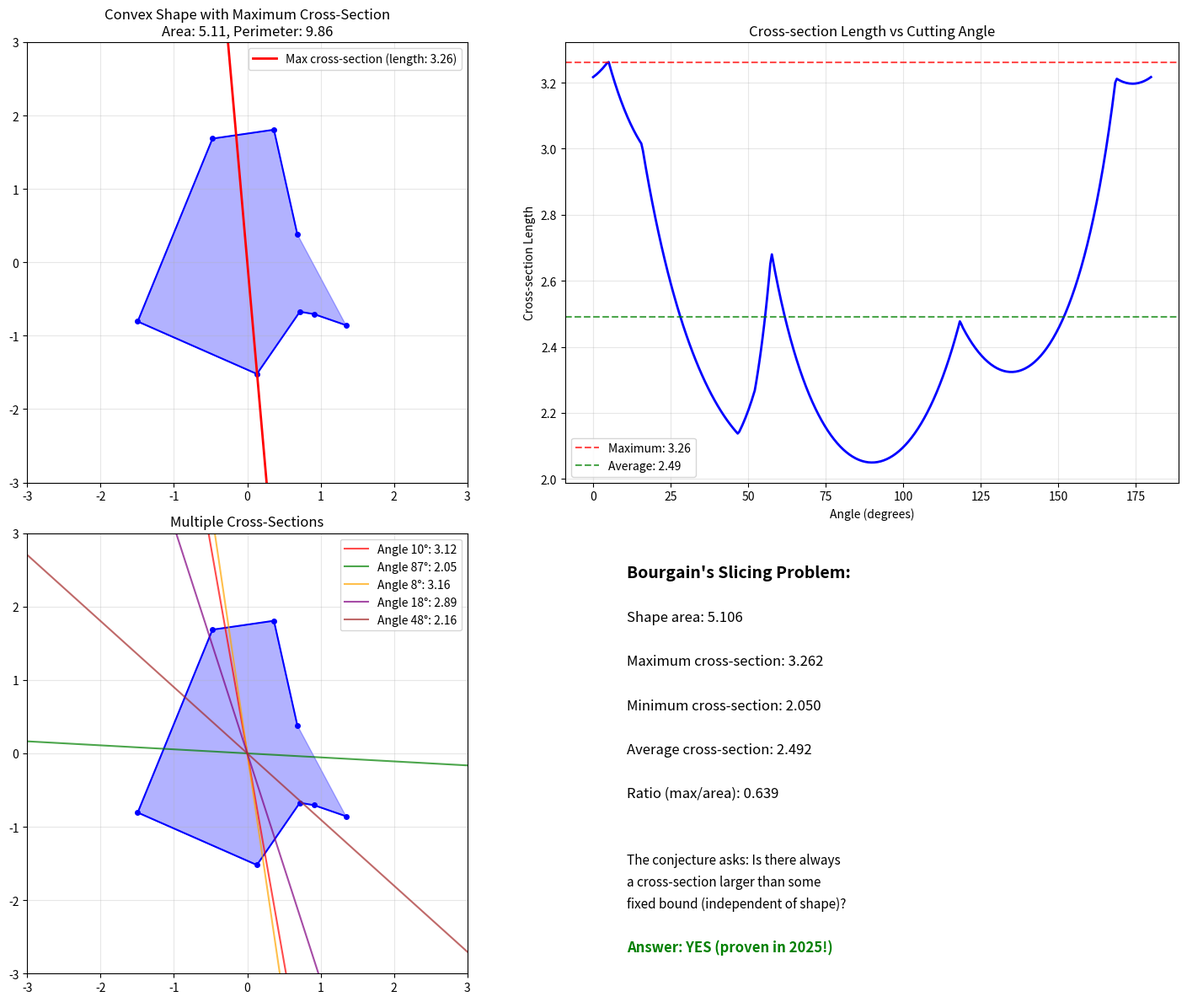

Reproduce this figure in Python.
import numpy as np
import matplotlib.pyplot as plt
from matplotlib.patches import Polygon, Ellipse
from scipy.optimize import minimize_scalar
import random

class ConvexShapeSlicing:
    """
    Explore cross-sections of convex shapes to illustrate concepts 
    related to Bourgain's slicing problem.
    
    Note: This is a computational exploration, not the actual proof
    which requires advanced mathematical techniques.
    """
    
    def __init__(self):
        self.shapes = {}
        
    def generate_random_convex_polygon(self, n_vertices=8, radius_range=(0.5, 2.0)):
        """Generate a random convex polygon using polar coordinates"""
        angles = sorted([random.uniform(0, 2*np.pi) for _ in range(n_vertices)])
        radii = [random.uniform(*radius_range) for _ in range(n_vertices)]
        
        points = []
        for angle, radius in zip(angles, radii):
            x = radius * np.cos(angle)
            y = radius * np.sin(angle)
            points.append([x, y])
        
        return np.array(points)
    
    def generate_ellipse_points(self, a=2, b=1, n_points=100):
        """Generate points on an ellipse boundary"""
        t = np.linspace(0, 2*np.pi, n_points)
        x = a * np.cos(t)
        y = b * np.sin(t)
        return np.column_stack([x, y])
    
    def line_polygon_intersection_length(self, polygon_points, line_angle, line_offset=0):
        """
        Calculate the length of intersection between a line and a convex polygon.
        Line is defined by: x*cos(angle) + y*sin(angle) = offset
        """
        intersections = []
        n = len(polygon_points)
        
        cos_a, sin_a = np.cos(line_angle), np.sin(line_angle)
        
        for i in range(n):
            p1 = polygon_points[i]
            p2 = polygon_points[(i + 1) % n]
            
            # Line segment from p1 to p2
            x1, y1 = p1
            x2, y2 = p2
            
            # Check if line intersects this edge
            d1 = x1 * cos_a + y1 * sin_a - line_offset
            d2 = x2 * cos_a + y2 * sin_a - line_offset
            
            if d1 * d2 <= 0:  # Different sides of line (or on line)
                if abs(d1 - d2) > 1e-10:  # Not parallel
                    t = d1 / (d1 - d2)
                    ix = x1 + t * (x2 - x1)
                    iy = y1 + t * (y2 - y1)
                    intersections.append([ix, iy])
        
        if len(intersections) >= 2:
            # Calculate distance between intersection points
            p1, p2 = intersections[0], intersections[1]
            return np.sqrt((p1[0] - p2[0])**2 + (p1[1] - p2[1])**2)
        
        return 0
    
    def find_maximum_cross_section(self, polygon_points, n_angles=360):
        """Find the angle that gives the maximum cross-section length"""
        angles = np.linspace(0, np.pi, n_angles)  # Only need 0 to π due to symmetry
        max_length = 0
        best_angle = 0
        lengths = []
        
        for angle in angles:
            length = self.line_polygon_intersection_length(polygon_points, angle)
            lengths.append(length)
            if length > max_length:
                max_length = length
                best_angle = angle
                
        return best_angle, max_length, angles, lengths
    
    def calculate_shape_properties(self, polygon_points):
        """Calculate basic properties of the shape"""
        # Area using shoelace formula
        n = len(polygon_points)
        area = 0
        for i in range(n):
            j = (i + 1) % n
            area += polygon_points[i][0] * polygon_points[j][1]
            area -= polygon_points[j][0] * polygon_points[i][1]
        area = abs(area) / 2
        
        # Perimeter
        perimeter = 0
        for i in range(n):
            j = (i + 1) % n
            dx = polygon_points[j][0] - polygon_points[i][0]
            dy = polygon_points[j][1] - polygon_points[i][1]
            perimeter += np.sqrt(dx*dx + dy*dy)
        
        # Centroid
        cx = np.mean(polygon_points[:, 0])
        cy = np.mean(polygon_points[:, 1])
        
        return area, perimeter, (cx, cy)
    
    def visualize_slicing_experiment(self, shape_name="random"):
        """Visualize cross-sections of a convex shape"""
        fig, ((ax1, ax2), (ax3, ax4)) = plt.subplots(2, 2, figsize=(15, 12))
        
        # Generate or use existing shape
        if shape_name == "random":
            points = self.generate_random_convex_polygon()
        elif shape_name == "ellipse":
            points = self.generate_ellipse_points()
        else:
            points = self.generate_random_convex_polygon()
        
        area, perimeter, centroid = self.calculate_shape_properties(points)
        best_angle, max_length, angles, lengths = self.find_maximum_cross_section(points)
        
        # Plot 1: Original shape with maximum cross-section
        ax1.add_patch(Polygon(points, alpha=0.3, color='blue'))
        ax1.plot(points[:, 0], points[:, 1], 'bo-', markersize=4)
        
        # Draw the maximum cross-section line
        cos_a, sin_a = np.cos(best_angle), np.sin(best_angle)
        x_range = np.linspace(-3, 3, 100)
        y_line = (-cos_a * x_range) / sin_a  # Rearranged line equation
        ax1.plot(x_range, y_line, 'r-', linewidth=2, label=f'Max cross-section (length: {max_length:.2f})')
        
        ax1.set_xlim(-3, 3)
        ax1.set_ylim(-3, 3)
        ax1.set_aspect('equal')
        ax1.grid(True, alpha=0.3)
        ax1.legend()
        ax1.set_title(f'Convex Shape with Maximum Cross-Section\nArea: {area:.2f}, Perimeter: {perimeter:.2f}')
        
        # Plot 2: Cross-section lengths vs angle
        ax2.plot(angles * 180/np.pi, lengths, 'b-', linewidth=2)
        ax2.axhline(y=max_length, color='r', linestyle='--', alpha=0.7, label=f'Maximum: {max_length:.2f}')
        ax2.axhline(y=np.mean(lengths), color='g', linestyle='--', alpha=0.7, label=f'Average: {np.mean(lengths):.2f}')
        ax2.set_xlabel('Angle (degrees)')
        ax2.set_ylabel('Cross-section Length')
        ax2.set_title('Cross-section Length vs Cutting Angle')
        ax2.grid(True, alpha=0.3)
        ax2.legend()
        
        # Plot 3: Multiple random cross-sections
        ax3.add_patch(Polygon(points, alpha=0.3, color='blue'))
        ax3.plot(points[:, 0], points[:, 1], 'bo-', markersize=4)
        
        # Show several random cross-sections
        random_angles = [random.uniform(0, np.pi) for _ in range(5)]
        colors = ['red', 'green', 'orange', 'purple', 'brown']
        
        for i, angle in enumerate(random_angles):
            cos_a, sin_a = np.cos(angle), np.sin(angle)
            y_line = (-cos_a * x_range) / sin_a
            length = self.line_polygon_intersection_length(points, angle)
            ax3.plot(x_range, y_line, color=colors[i], linewidth=1.5, 
                    alpha=0.7, label=f'Angle {angle*180/np.pi:.0f}°: {length:.2f}')
        
        ax3.set_xlim(-3, 3)
        ax3.set_ylim(-3, 3)
        ax3.set_aspect('equal')
        ax3.grid(True, alpha=0.3)
        ax3.legend()
        ax3.set_title('Multiple Cross-Sections')
        
        # Plot 4: Statistics and Bourgain's question illustration
        ax4.text(0.1, 0.9, "Bourgain's Slicing Problem:", fontsize=14, fontweight='bold', transform=ax4.transAxes)
        ax4.text(0.1, 0.8, f"Shape area: {area:.3f}", fontsize=12, transform=ax4.transAxes)
        ax4.text(0.1, 0.7, f"Maximum cross-section: {max_length:.3f}", fontsize=12, transform=ax4.transAxes)
        ax4.text(0.1, 0.6, f"Minimum cross-section: {min(lengths):.3f}", fontsize=12, transform=ax4.transAxes)
        ax4.text(0.1, 0.5, f"Average cross-section: {np.mean(lengths):.3f}", fontsize=12, transform=ax4.transAxes)
        ax4.text(0.1, 0.4, f"Ratio (max/area): {max_length/area:.3f}", fontsize=12, transform=ax4.transAxes)
        
        ax4.text(0.1, 0.25, "The conjecture asks: Is there always", fontsize=11, transform=ax4.transAxes)
        ax4.text(0.1, 0.2, "a cross-section larger than some", fontsize=11, transform=ax4.transAxes)
        ax4.text(0.1, 0.15, "fixed bound (independent of shape)?", fontsize=11, transform=ax4.transAxes)
        ax4.text(0.1, 0.05, "Answer: YES (proven in 2025!)", fontsize=12, fontweight='bold', 
                color='green', transform=ax4.transAxes)
        
        ax4.set_xlim(0, 1)
        ax4.set_ylim(0, 1)
        ax4.axis('off')
        
        plt.tight_layout()
        plt.show()
        
        return {
            'points': points,
            'area': area,
            'perimeter': perimeter,
            'max_cross_section': max_length,
            'min_cross_section': min(lengths),
            'avg_cross_section': np.mean(lengths),
            'best_angle': best_angle
        }
    
    def run_multiple_experiments(self, n_experiments=10):
        """Run experiments on multiple random shapes"""
        results = []
        
        print("Running multiple slicing experiments...")
        print("=" * 50)
        
        for i in range(n_experiments):
            points = self.generate_random_convex_polygon()
            area, perimeter, centroid = self.calculate_shape_properties(points)
            best_angle, max_length, angles, lengths = self.find_maximum_cross_section(points)
            
            result = {
                'experiment': i+1,
                'area': area,
                'perimeter': perimeter,
                'max_cross_section': max_length,
                'min_cross_section': min(lengths),
                'avg_cross_section': np.mean(lengths),
                'ratio_max_to_area': max_length / area
            }
            results.append(result)
            
            print(f"Experiment {i+1:2d}: Area={area:6.3f}, Max Cross-section={max_length:6.3f}, Ratio={max_length/area:6.3f}")
        
        print("=" * 50)
        
        # Summary statistics
        ratios = [r['ratio_max_to_area'] for r in results]
        max_crosses = [r['max_cross_section'] for r in results]
        areas = [r['area'] for r in results]
        
        print(f"Summary across {n_experiments} random convex shapes:")
        print(f"Average max cross-section: {np.mean(max_crosses):.3f}")
        print(f"Average ratio (max cross-section / area): {np.mean(ratios):.3f}")
        print(f"Minimum ratio observed: {min(ratios):.3f}")
        print(f"Standard deviation of ratios: {np.std(ratios):.3f}")
        print("\nBourgain's conjecture suggests there exists a universal")
        print("lower bound that works for ALL convex shapes!")
        
        return results

# Example usage
if __name__ == "__main__":
    slicer = ConvexShapeSlicing()
    
    print("Exploring Bourgain's Slicing Problem")
    print("====================================")
    print("This program demonstrates cross-sections of 2D convex shapes.")
    print("The actual problem deals with n-dimensional convex bodies.\n")
    
    # Visualize one shape in detail
    result = slicer.visualize_slicing_experiment("random")
    
    # Run multiple experiments
    print("\n" + "="*60)
    results = slicer.run_multiple_experiments(10)
